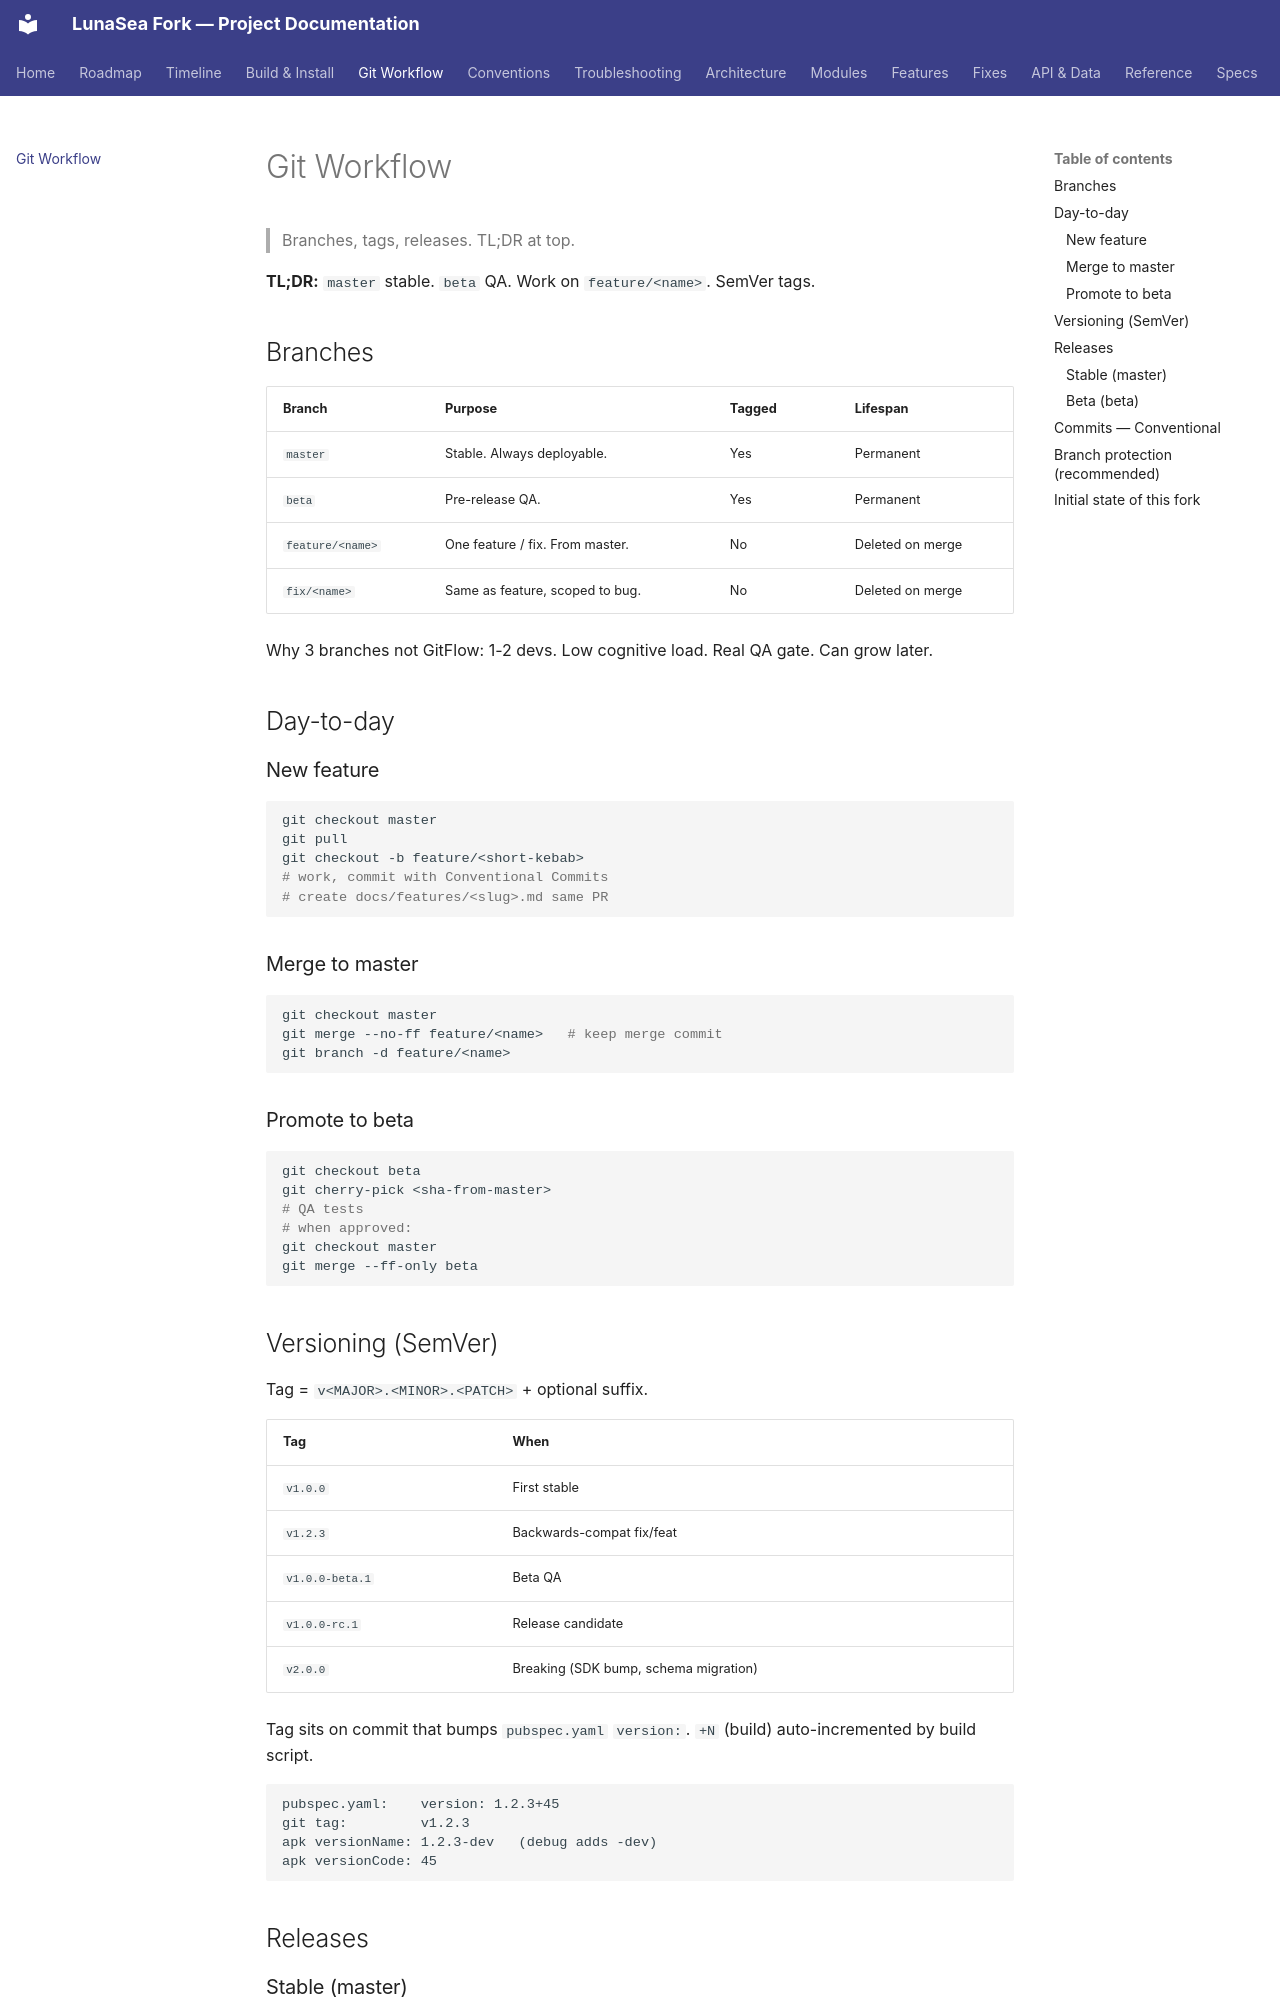

repository: carcheky/dashboarrcheky · page: workflow/index.html · generator: mkdocs

# Git Workflow

> Branches, tags, releases. TL;DR at top.

**TL;DR:** `master` stable. `beta` QA. Work on `feature/<name>`. SemVer tags.

## Branches

| Branch | Purpose | Tagged | Lifespan |
|--------|---------|--------|----------|
| `master` | Stable. Always deployable. | Yes | Permanent |
| `beta` | Pre-release QA. | Yes | Permanent |
| `feature/<name>` | One feature / fix. From master. | No | Deleted on merge |
| `fix/<name>` | Same as feature, scoped to bug. | No | Deleted on merge |

Why 3 branches not GitFlow: 1-2 devs. Low cognitive load. Real QA gate. Can grow later.

## Day-to-day

### New feature

```bash
git checkout master
git pull
git checkout -b feature/<short-kebab>
# work, commit with Conventional Commits
# create docs/features/<slug>.md same PR
```

### Merge to master

```bash
git checkout master
git merge --no-ff feature/<name>   # keep merge commit
git branch -d feature/<name>
```

### Promote to beta

```bash
git checkout beta
git cherry-pick <sha-from-master>
# QA tests
# when approved:
git checkout master
git merge --ff-only beta
```

## Versioning (SemVer)

Tag = `v<MAJOR>.<MINOR>.<PATCH>` + optional suffix.

| Tag | When |
|-----|------|
| `v1.0.0` | First stable |
| `v1.2.3` | Backwards-compat fix/feat |
| `v1.0.0-beta.1` | Beta QA |
| `v1.0.0-rc.1` | Release candidate |
| `v2.0.0` | Breaking (SDK bump, schema migration) |

Tag sits on commit that bumps `pubspec.yaml` `version:`. `+N` (build) auto-incremented by build script.

```
pubspec.yaml:    version: 1.2.3+45
git tag:         v1.2.3
apk versionName: 1.2.3-dev   (debug adds -dev)
apk versionCode: 45
```

## Releases
